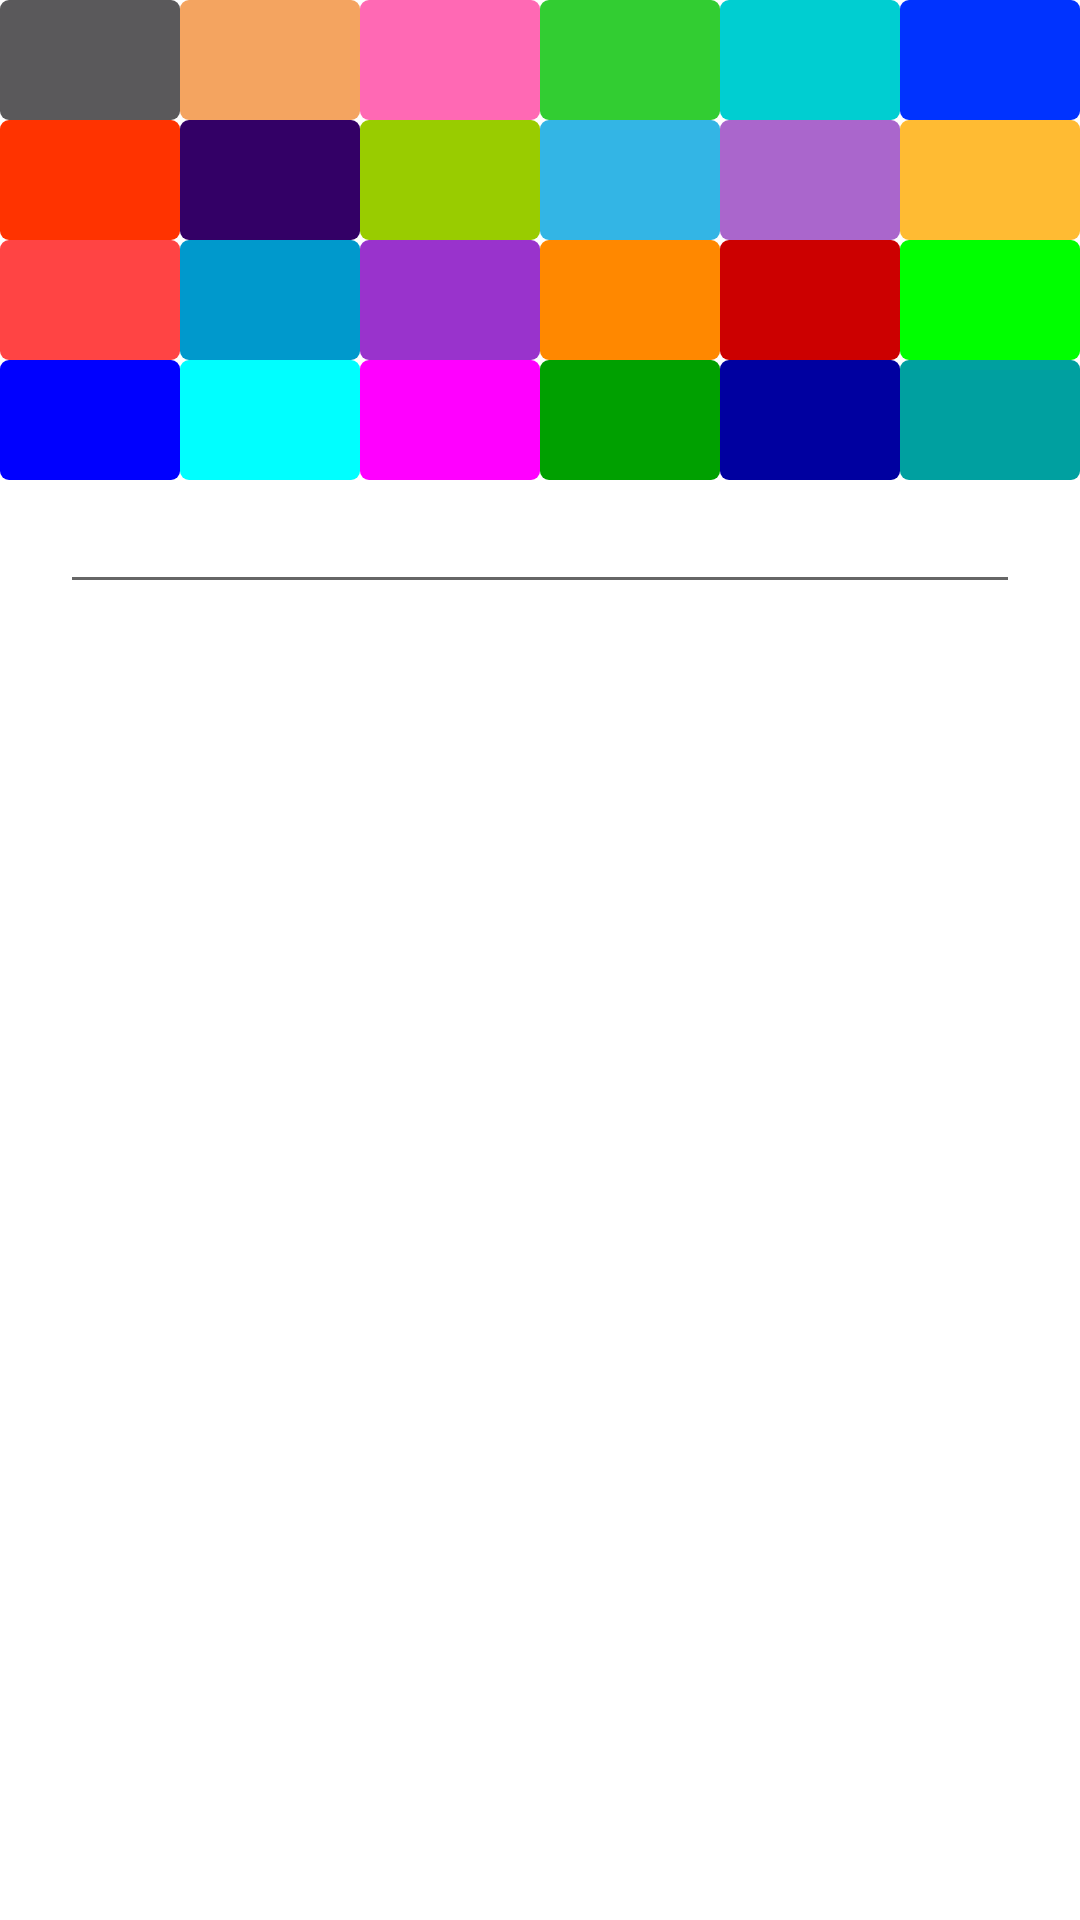

Here is an Android app screen rendered from its layout file. Give the layout XML and the strings, colors and styles it references.
<!-- AndroidManifest.xml: fallback theme Theme.MaterialComponents.DayNight.NoActionBar -->
<!-- res/layout/button_setup_dialog.xml -->
<?xml version="1.0" encoding="utf-8"?>


<LinearLayout xmlns:android="http://schemas.android.com/apk/res/android"
    android:layout_width="match_parent"
    android:layout_height="wrap_content"
    android:orientation="vertical">

    <LinearLayout
        android:layout_width="match_parent"
        android:layout_height="40dp"
        >

        <ImageButton
            android:id="@+id/button_enabled"
            android:layout_width="0dp"
            android:layout_weight="1"
            android:layout_height="match_parent"
            android:background="@drawable/shape_enabled"
            android:layout_margin="@dimen/button_margin"
            />
        <ImageButton
            android:id="@+id/button1"
            android:layout_width="0dp"
            android:layout_weight="1"
            android:layout_height="match_parent"
            android:background="@drawable/shape01"
            android:layout_margin="@dimen/button_margin"
            />
        <ImageButton
            android:id="@+id/button2"
            android:layout_width="0dp"
            android:layout_weight="1"
            android:layout_height="match_parent"
            android:background="@drawable/shape02"
            android:layout_margin="@dimen/button_margin"
            />
        <ImageButton
            android:id="@+id/button3"
            android:layout_width="0dp"
            android:layout_weight="1"
            android:layout_height="match_parent"
            android:background="@drawable/shape03"
            android:layout_margin="@dimen/button_margin"
            />
        <ImageButton
            android:id="@+id/button4"
            android:layout_width="0dp"
            android:layout_weight="1"
            android:layout_height="match_parent"
            android:background="@drawable/shape04"
            android:layout_margin="@dimen/button_margin"
            />
        <ImageButton
            android:id="@+id/button5"
            android:layout_width="0dp"
            android:layout_weight="1"
            android:layout_height="match_parent"
            android:background="@drawable/shape05"
            android:layout_margin="@dimen/button_margin"
            />

        </LinearLayout>

    <LinearLayout
        android:layout_width="match_parent"
        android:layout_height="40dp"
        >

        <ImageButton
            android:id="@+id/button6"
            android:layout_width="0dp"
            android:layout_weight="1"
            android:layout_height="match_parent"
            android:background="@drawable/shape06"
            android:layout_margin="@dimen/button_margin"
            />
        <ImageButton
            android:id="@+id/button7"
            android:layout_width="0dp"
            android:layout_weight="1"
            android:layout_height="match_parent"
            android:background="@drawable/shape07"
            android:layout_margin="@dimen/button_margin"
            />
        <ImageButton
            android:id="@+id/button8"
            android:layout_width="0dp"
            android:layout_weight="1"
            android:layout_height="match_parent"
            android:background="@drawable/shape08"
            android:layout_margin="@dimen/button_margin"
            />
        <ImageButton
            android:id="@+id/button9"
            android:layout_width="0dp"
            android:layout_weight="1"
            android:layout_height="match_parent"
            android:background="@drawable/shape09"
            android:layout_margin="@dimen/button_margin"
            />
        <ImageButton
            android:id="@+id/button10"
            android:layout_width="0dp"
            android:layout_weight="1"
            android:layout_height="match_parent"
            android:background="@drawable/shape10"
            android:layout_margin="@dimen/button_margin"
            />
        <ImageButton
            android:id="@+id/button11"
            android:layout_width="0dp"
            android:layout_weight="1"
            android:layout_height="match_parent"
            android:background="@drawable/shape11"
            android:layout_margin="@dimen/button_margin"
            />

    </LinearLayout>

    <LinearLayout
        android:layout_width="match_parent"
        android:layout_height="40dp"
        >

        <ImageButton
            android:id="@+id/button12"
            android:layout_width="0dp"
            android:layout_weight="1"
            android:layout_height="match_parent"
            android:background="@drawable/shape12"
            android:layout_margin="@dimen/button_margin"
            />
        <ImageButton
            android:id="@+id/button13"
            android:layout_width="0dp"
            android:layout_weight="1"
            android:layout_height="match_parent"
            android:background="@drawable/shape13"
            android:layout_margin="@dimen/button_margin"
            />
        <ImageButton
            android:id="@+id/button14"
            android:layout_width="0dp"
            android:layout_weight="1"
            android:layout_height="match_parent"
            android:background="@drawable/shape14"
            android:layout_margin="@dimen/button_margin"
            />
        <ImageButton
            android:id="@+id/button15"
            android:layout_width="0dp"
            android:layout_weight="1"
            android:layout_height="match_parent"
            android:background="@drawable/shape15"
            android:layout_margin="@dimen/button_margin"
            />
        <ImageButton
            android:id="@+id/button16"
            android:layout_width="0dp"
            android:layout_weight="1"
            android:layout_height="match_parent"
            android:background="@drawable/shape16"
            android:layout_margin="@dimen/button_margin"
            />
        <ImageButton
            android:id="@+id/button17"
            android:layout_width="0dp"
            android:layout_weight="1"
            android:layout_height="match_parent"
            android:background="@drawable/shape17"
            android:layout_margin="@dimen/button_margin"
            />

    </LinearLayout>

    <LinearLayout
        android:layout_width="match_parent"
        android:layout_height="40dp"
        >

        <ImageButton
            android:id="@+id/button18"
            android:layout_width="0dp"
            android:layout_weight="1"
            android:layout_height="match_parent"
            android:background="@drawable/shape18"
            android:layout_margin="@dimen/button_margin"
            />
        <ImageButton
            android:id="@+id/button19"
            android:layout_width="0dp"
            android:layout_weight="1"
            android:layout_height="match_parent"
            android:background="@drawable/shape19"
            android:layout_margin="@dimen/button_margin"
            />
        <ImageButton
            android:id="@+id/button20"
            android:layout_width="0dp"
            android:layout_weight="1"
            android:layout_height="match_parent"
            android:background="@drawable/shape20"
            android:layout_margin="@dimen/button_margin"
            />
        <ImageButton
            android:id="@+id/button21"
            android:layout_width="0dp"
            android:layout_weight="1"
            android:layout_height="match_parent"
            android:background="@drawable/shape21"
            android:layout_margin="@dimen/button_margin"
            />
        <ImageButton
            android:id="@+id/button22"
            android:layout_width="0dp"
            android:layout_weight="1"
            android:layout_height="match_parent"
            android:background="@drawable/shape22"
            android:layout_margin="@dimen/button_margin"
            />
        <ImageButton
            android:id="@+id/button23"
            android:layout_width="0dp"
            android:layout_weight="1"
            android:layout_height="match_parent"
            android:background="@drawable/shape23"
            android:layout_margin="@dimen/button_margin"
            />

    </LinearLayout>

    <EditText
        android:id="@+id/button_message_edit"
        android:layout_width="match_parent"
        android:layout_height="wrap_content"
        android:layout_marginLeft="20dip"
        android:layout_marginRight="20dip"
        android:autoText="false"
        android:capitalize="none"
        android:gravity="fill_horizontal"
        android:scrollHorizontally="true" />
        
</LinearLayout>
<!-- resources referenced by this layout -->
<resources>
  <!-- drawable shape15 (drawable) -->
  <?xml version="1.0" encoding="utf-8"?>
  
  <selector xmlns:android="http://schemas.android.com/apk/res/android">
      <item android:state_pressed="true">
          <shape
              android:shape="rectangle">
              <solid
                  android:color="#FF8800" />
              <corners
                  android:radius="3dp" />
              <stroke
                  android:width="@dimen/button_stroke_width"
                  android:color="#fff"
                  />
          </shape>
      </item>
      <item>
          <shape
              android:shape="rectangle">
              <solid
                  android:color="#FF8800" />
              <corners
                  android:radius="3dp" />
              <stroke
                  android:width="@dimen/button_stroke_width"
                  android:color="#878787"
                  />
          </shape>
      </item>
  </selector>
  <!-- drawable shape16 (drawable) -->
  <?xml version="1.0" encoding="utf-8"?>
  
  <selector xmlns:android="http://schemas.android.com/apk/res/android">
      <item android:state_pressed="true">
          <shape
              android:shape="rectangle">
              <solid
                  android:color="#CC0000" />
              <corners
                  android:radius="3dp" />
              <stroke
                  android:width="@dimen/button_stroke_width"
                  android:color="#fff"
                  />
          </shape>
      </item>
      <item>
          <shape
              android:shape="rectangle">
              <solid
                  android:color="#CC0000" />
              <corners
                  android:radius="3dp" />
              <stroke
                  android:width="@dimen/button_stroke_width"
                  android:color="#878787"
                  />
          </shape>
      </item>
  </selector>
  <!-- drawable shape17 (drawable) -->
  <?xml version="1.0" encoding="utf-8"?>
  
  <selector xmlns:android="http://schemas.android.com/apk/res/android">
      <item android:state_pressed="true">
          <shape
              android:shape="rectangle">
              <solid
                  android:color="#00FF00" />
              <corners
                  android:radius="3dp" />
              <stroke
                  android:width="@dimen/button_stroke_width"
                  android:color="#fff"
                  />
          </shape>
      </item>
      <item>
          <shape
              android:shape="rectangle">
              <solid
                  android:color="#00FF00" />
              <corners
                  android:radius="3dp" />
              <stroke
                  android:width="@dimen/button_stroke_width"
                  android:color="#878787"
                  />
          </shape>
      </item>
  </selector>
  <!-- drawable shape18 (drawable) -->
  <?xml version="1.0" encoding="utf-8"?>
  
  <selector xmlns:android="http://schemas.android.com/apk/res/android">
      <item android:state_pressed="true">
          <shape
              android:shape="rectangle">
              <solid
                  android:color="#0000FF" />
              <corners
                  android:radius="3dp" />
              <stroke
                  android:width="@dimen/button_stroke_width"
                  android:color="#fff"
                  />
          </shape>
      </item>
      <item>
          <shape
              android:shape="rectangle">
              <solid
                  android:color="#0000FF" />
              <corners
                  android:radius="3dp" />
              <stroke
                  android:width="@dimen/button_stroke_width"
                  android:color="#878787"
                  />
          </shape>
      </item>
  </selector>
  <color name="button_stroke_border_pressed">#fff</color>
  <color name="button_stroke_border">#878787</color>
</resources>
